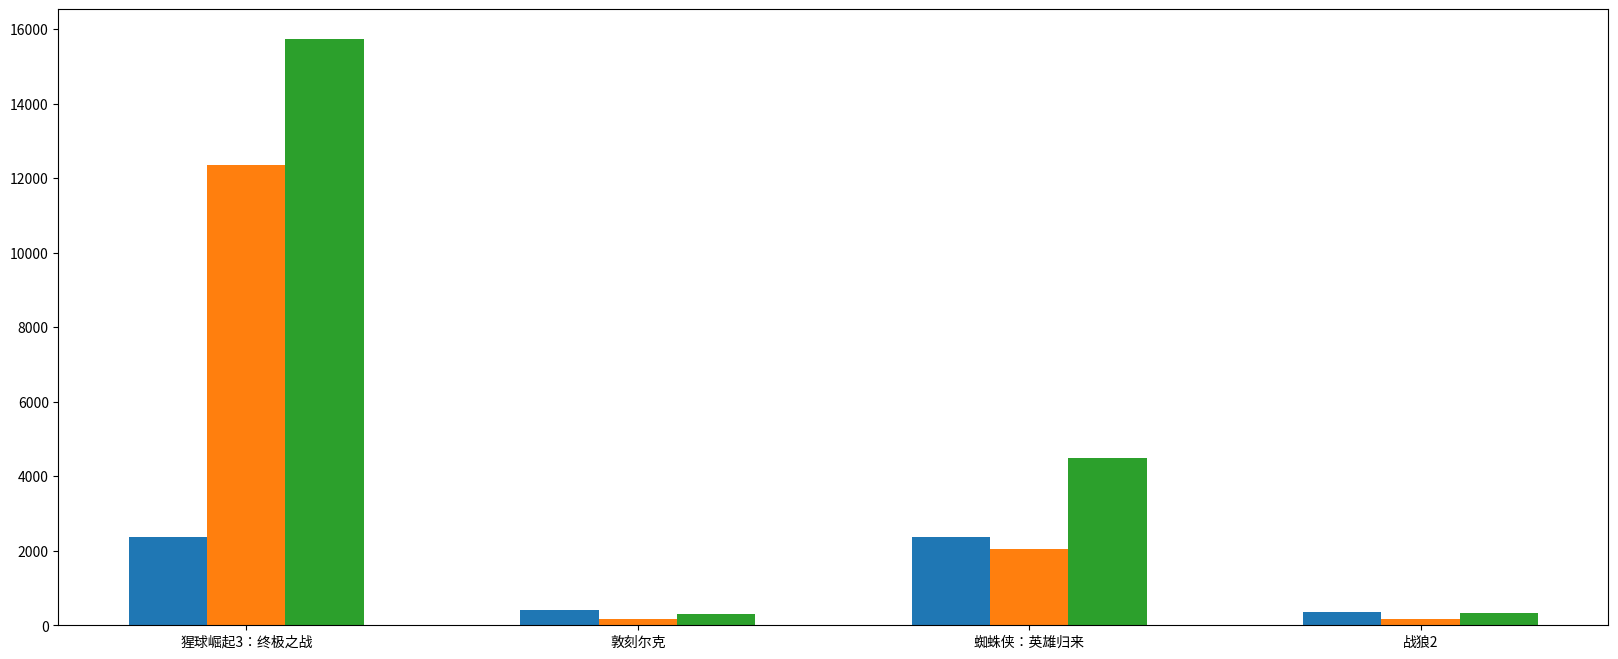

Reproduce this figure in Python.
# coding=utf-8

from matplotlib import pyplot as plt
from matplotlib import font_manager

a = ["猩球崛起3：终极之战", "敦刻尔克", "蜘蛛侠：英雄归来", "战狼2"]
b_16 = [15746, 312, 4497, 319]
b_15 = [12357, 156, 2045, 168]
b_14 = [2358, 399, 2358, 362]

bar_width = 0.2
x_14 = list(range(len(a)))
print(x_14)
x_15 = [i + bar_width for i in x_14]
x_16 = [i + bar_width * 2 for i in x_14]

# 设置图形大小
plt.figure(figsize=(20, 8), dpi=80)
plt.bar(range(len(a)), b_14, width=bar_width)

plt.bar(x_15, b_15, width=bar_width)
plt.bar(x_16, b_16, width=bar_width)

# 设置x轴的刻度
plt.xticks(x_15,a)
plt.show()
